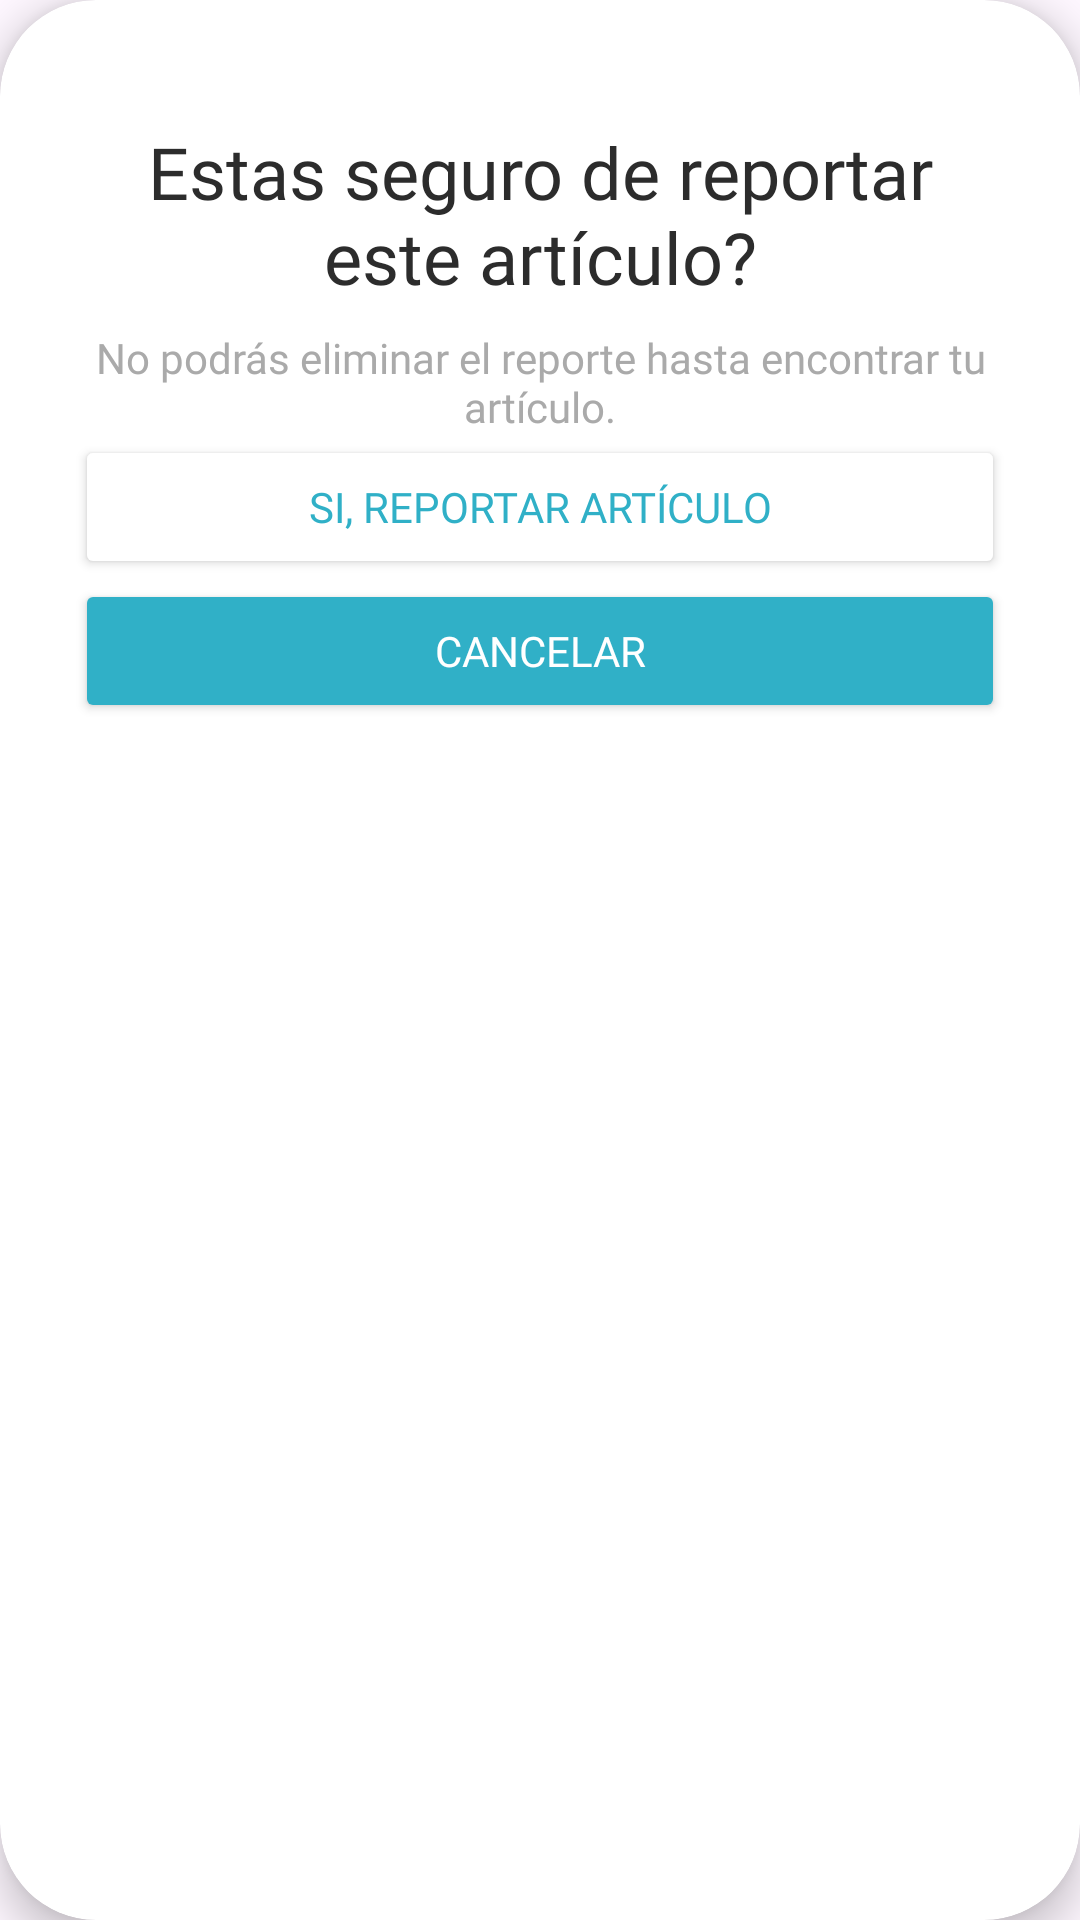

Write the Android layout XML for this screen, with the resource values it uses.
<!-- AndroidManifest.xml: application theme Theme.Legally -->
<!-- res/layout/estas_seguro_reportar.xml -->
<?xml version="1.0" encoding="utf-8"?>
<androidx.cardview.widget.CardView xmlns:android="http://schemas.android.com/apk/res/android"
    xmlns:app="http://schemas.android.com/apk/res-auto"
    android:layout_width="wrap_content"
    android:layout_height="wrap_content"
    app:cardCornerRadius="32dp"
    app:cardElevation="8dp"
    android:layout_gravity="center"
    android:background="@android:color/white">

    <LinearLayout
        android:layout_width="wrap_content"
        android:layout_height="wrap_content"
        android:gravity="center"
        android:orientation="vertical"
        android:padding="25dp">

        <TextView
            android:id="@+id/estasseguroreportarart"
            android:layout_width="match_parent"
            android:layout_height="wrap_content"
            android:layout_marginTop="16dp"
            android:fontFamily="@font/poppins_bold"
            android:gravity="center"
            android:text="Estas seguro de reportar este artículo?"
            android:textColor="@color/almost_black"
            android:textSize="24sp"
            android:textStyle="normal" />

        <TextView
            android:id="@+id/estasseguroreportararttxt"
            android:layout_width="match_parent"
            android:layout_height="wrap_content"
            android:layout_marginTop="8dp"
            android:fontFamily="@font/poppins"
            android:gravity="center"
            android:text="No podrás eliminar el reporte hasta encontrar tu artículo."
            android:textColor="@android:color/darker_gray"
            android:textSize="14sp" />

        <Button
            android:id="@+id/btnseguroreportar"
            android:layout_width="match_parent"
            android:layout_height="wrap_content"
            android:backgroundTint="@color/white"
            android:fontFamily="@font/poppins_bold"
            android:text="Si, reportar artículo"
            android:textColor="@color/principal"
            app:cornerRadius="8dp" />

        <Button
            android:id="@+id/btnCancelar"
            android:layout_width="match_parent"
            android:layout_height="wrap_content"
            android:backgroundTint="@color/principal"
            android:fontFamily="@font/poppins_bold"
            android:text="Cancelar"
            android:textColor="@android:color/white"
            app:cornerRadius="8dp" />
    </LinearLayout>

</androidx.cardview.widget.CardView>
<!-- resources referenced by this layout -->
<resources>
  <color name="almost_black">#2C2C2C</color>
  <color name="principal">#30B0C7</color>
  <color name="white">#FFFFFFFF</color>
  <style name="Theme.Legally" parent="Base.Theme.Legally" />
  <style name="Base.Theme.Legally" parent="Theme.Material3.Light.NoActionBar">
          <item name="android:statusBarColor">@android:color/transparent</item>
          <item name="android:forceDarkAllowed" tools:targetApi="q">false</item>
      </style>
</resources>
